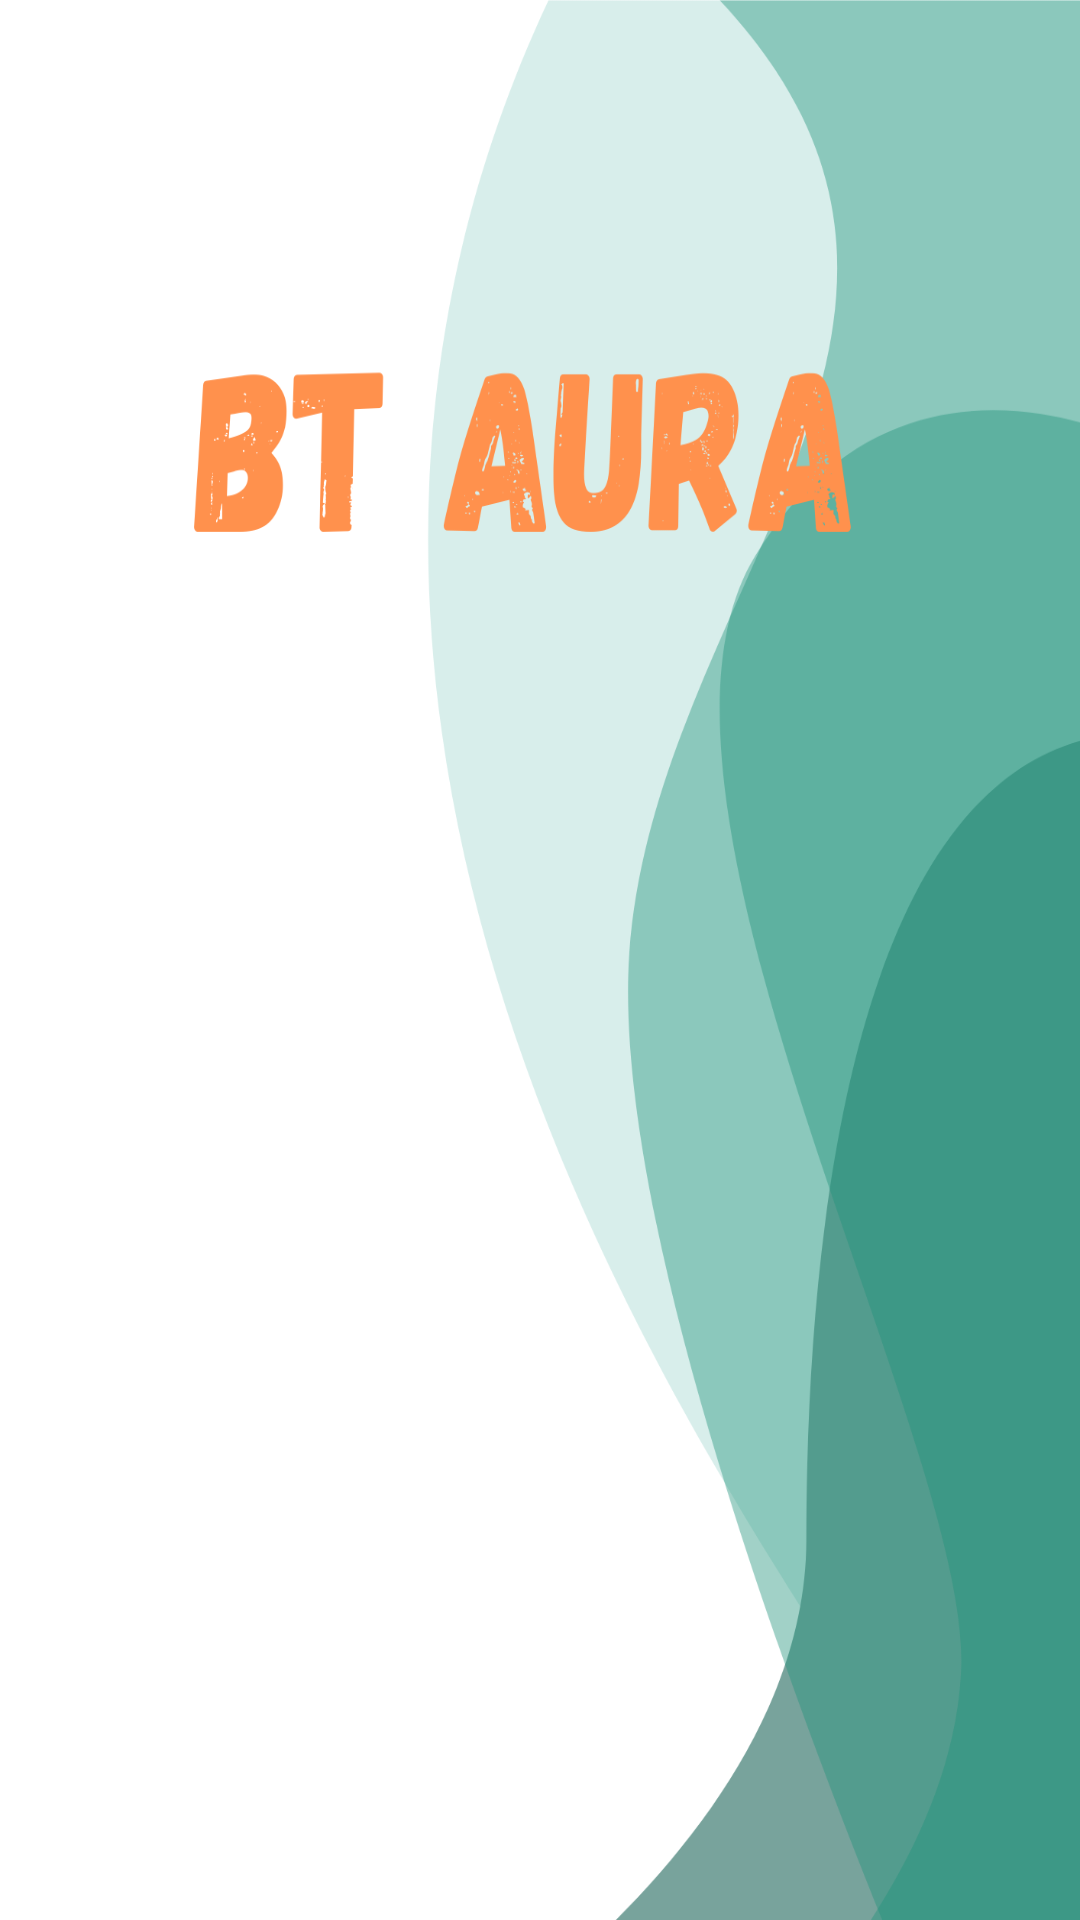

Produce the Android XML layout that renders to this screen, including the resource entries it uses.
<!-- AndroidManifest.xml: application theme Theme.BTAura -->
<!-- res/layout/activity_main.xml -->
<?xml version="1.0" encoding="utf-8"?>
<LinearLayout xmlns:android="http://schemas.android.com/apk/res/android"
    xmlns:app="http://schemas.android.com/apk/res-auto"
    xmlns:tools="http://schemas.android.com/tools"
    android:id="@+id/main"
    android:layout_width="match_parent"
    android:layout_height="match_parent"
    tools:context=".MainActivity"
    android:orientation="horizontal"
    android:gravity="center"
    android:background="@drawable/intro">

<ImageView
    android:id="@+id/bt_intro"
    android:layout_width="300sp"
    android:layout_height="300sp"
    android:src="@drawable/bt_intro"/>

</LinearLayout>
<!-- resources referenced by this layout -->
<resources>
  <!-- drawable intro: png bitmap (drawable, 91023 bytes) -->
  <style name="Theme.BTAura" parent="Base.Theme.BTAura" />
  <style name="Base.Theme.BTAura" parent="Theme.Material3.DayNight.NoActionBar">
          
          
      </style>
</resources>
